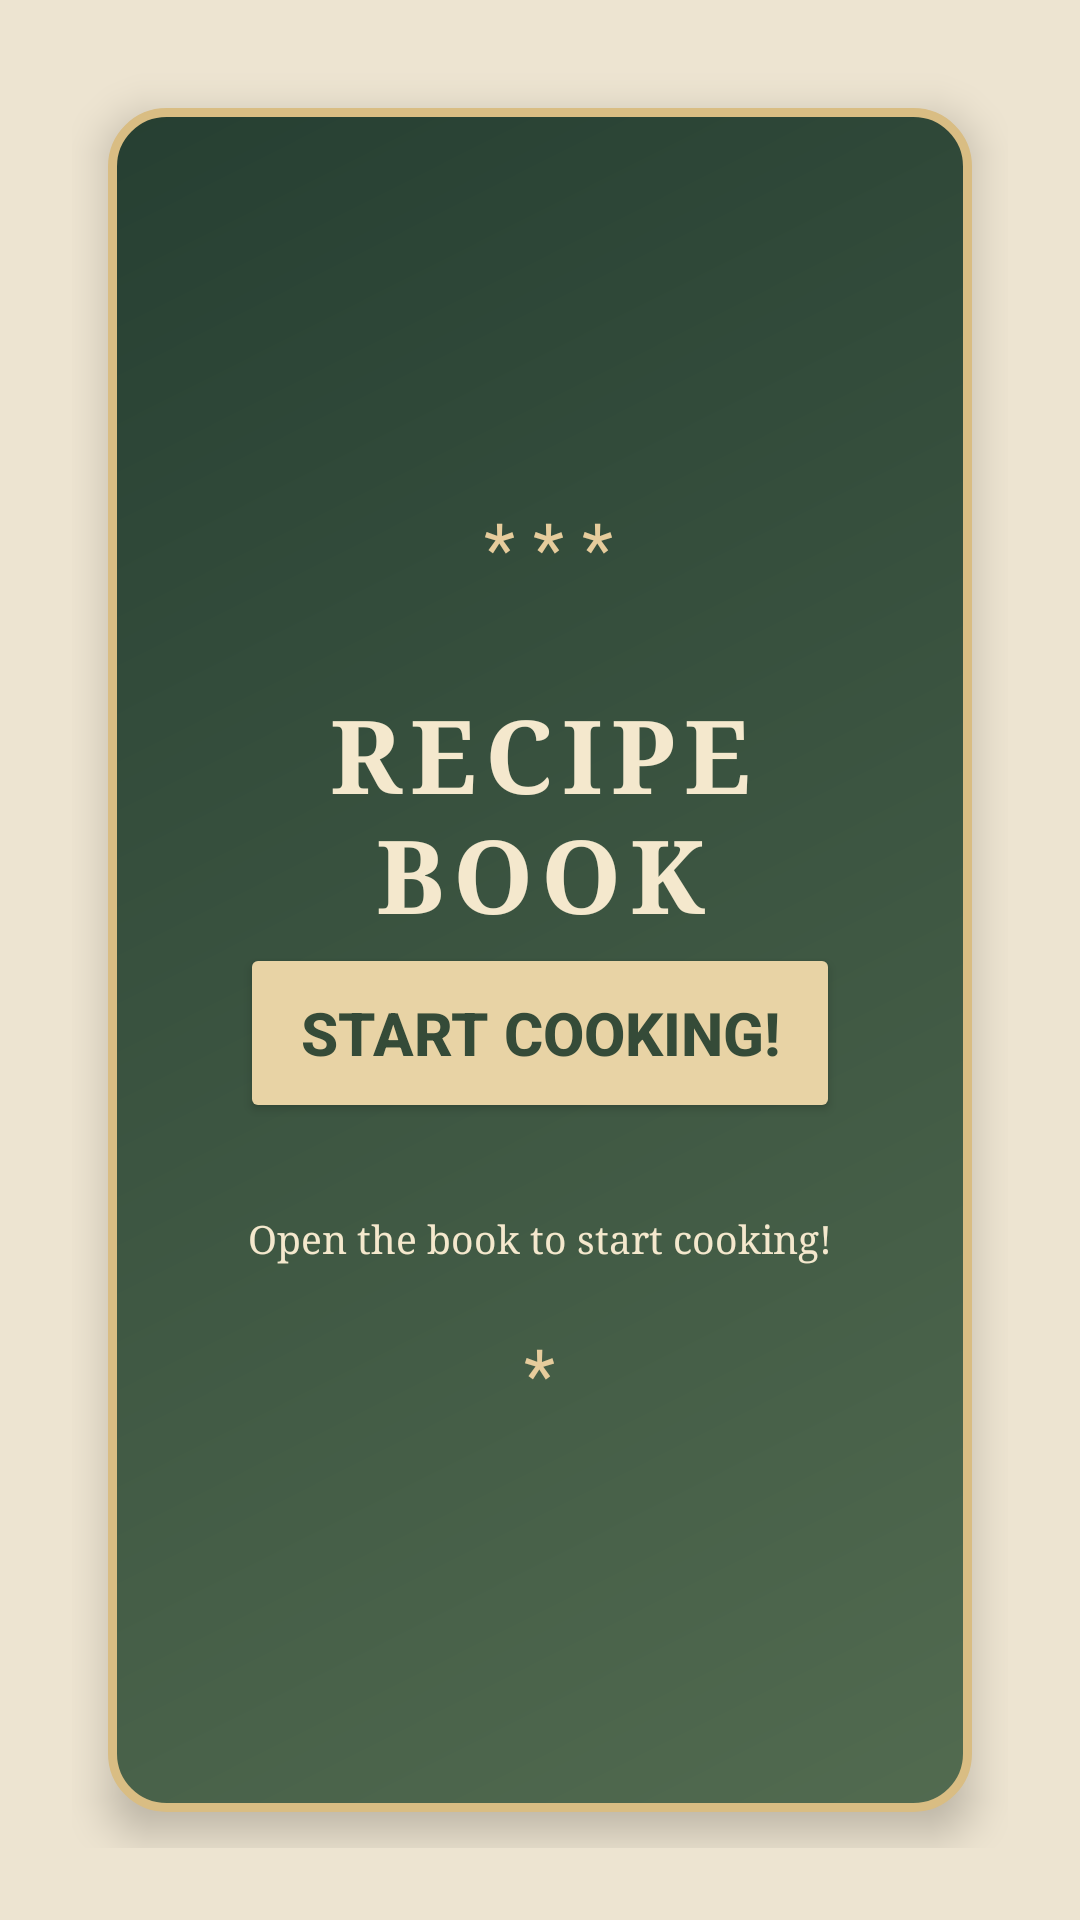

Write the Android layout XML for this screen, with the resource values it uses.
<!-- AndroidManifest.xml: application theme Theme.CookingGame -->
<!-- res/layout/activity_main.xml -->
<?xml version="1.0" encoding="utf-8"?>
<LinearLayout xmlns:android="http://schemas.android.com/apk/res/android"
    xmlns:tools="http://schemas.android.com/tools"
    android:id="@+id/main"
    android:layout_width="match_parent"
    android:layout_height="match_parent"
    android:orientation="vertical"
    android:gravity="center"
    android:background="#EDE4D1"
    android:padding="24dp"
    tools:context=".MainActivity">

    <LinearLayout
        android:layout_width="match_parent"
        android:layout_height="0dp"
        android:layout_weight="1"
        android:layout_margin="12dp"
        android:background="@drawable/main_cover"
        android:orientation="vertical"
        android:gravity="center"
        android:padding="24dp"
        android:elevation="8dp" >

    <TextView
        android:layout_width="wrap_content"
        android:layout_height="wrap_content"
        android:text=" * * *"
        android:textColor="#E6CC9C"
        android:textSize="24sp" />

        <TextView
            android:layout_width="match_parent"
            android:layout_height="wrap_content"
            android:text="RECIPE BOOK"
            android:textColor="#F4E8CD"
            android:textSize="34sp"
            android:textStyle="bold"
            android:fontFamily="serif"
            android:gravity="center"
            android:letterSpacing="0.08"
            android:layout_marginTop="30dp"
            android:id="@+id/title" />

        <Button
            android:id="@+id/playButton"
            android:layout_width="200dp"
            android:layout_height="60dp"
            android:text="START COOKING!"
            android:textSize="20sp"
            android:textStyle="bold"
            android:textColor="#354B38"
            android:backgroundTint="#E8D3A5"
            android:elevation="4dp" />

        <TextView
            android:layout_width="match_parent"
            android:layout_height="wrap_content"
            android:text="Open your phone to choose your recipe..."
            android:textColor="#F4E8CD"
            android:fontFamily="serif"
            android:textSize="18sp"
            android:gravity="center"
            android:visibility="gone"
            android:layout_marginTop="24dp"
            android:id="@+id/waitingMsg"/>

        <TextView
            android:layout_width="wrap_content"
            android:layout_height="wrap_content"
            android:text="Open the book to start cooking!"
            android:textColor="#F4E8CD"
            android:textSize="13sp"
            android:fontFamily="serif"
            android:layout_marginTop="30dp" />

        <TextView
            android:layout_width="wrap_content"
            android:layout_height="wrap_content"
            android:text="*"
            android:textColor="#E6CC9C"
            android:textSize="24sp"
            android:layout_marginTop="20dp" />

    </LinearLayout>


</LinearLayout>
<!-- resources referenced by this layout -->
<resources>
  <!-- drawable main_cover (drawable) -->
  <?xml version="1.0" encoding="utf-8"?>
  <shape xmlns:android="http://schemas.android.com/apk/res/android">
  
      <corners android:radius="18dp" />
  
      <gradient
          android:startColor="#526B50"
          android:endColor="#263F32"
          android:angle="135" />
  
      <stroke
          android:width="3dp"
          android:color="#D9BD83" />
  
      <padding
          android:left="12dp"
          android:top="12dp"
          android:right="12dp"
          android:bottom="12dp" />
  
  </shape>
  <style name="Theme.CookingGame" parent="Base.Theme.CookingGame" />
  <style name="Base.Theme.CookingGame" parent="Theme.Material3.DayNight.NoActionBar">
          
          
      </style>
</resources>
